Labelled photos from "fruits-360", an image-classification folder in sjeanat3/Apple_Identification. The possible labels are: apple braeburn, apple crimson snow, apple golden, apple granny smith, apple pink lady, apple red delicious.

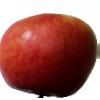
Label: apple crimson snow

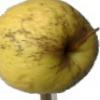
Label: apple golden

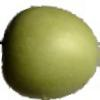
Label: apple granny smith

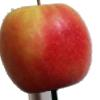
Label: apple pink lady

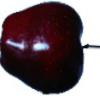
Label: apple red delicious

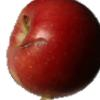
Label: apple braeburn
